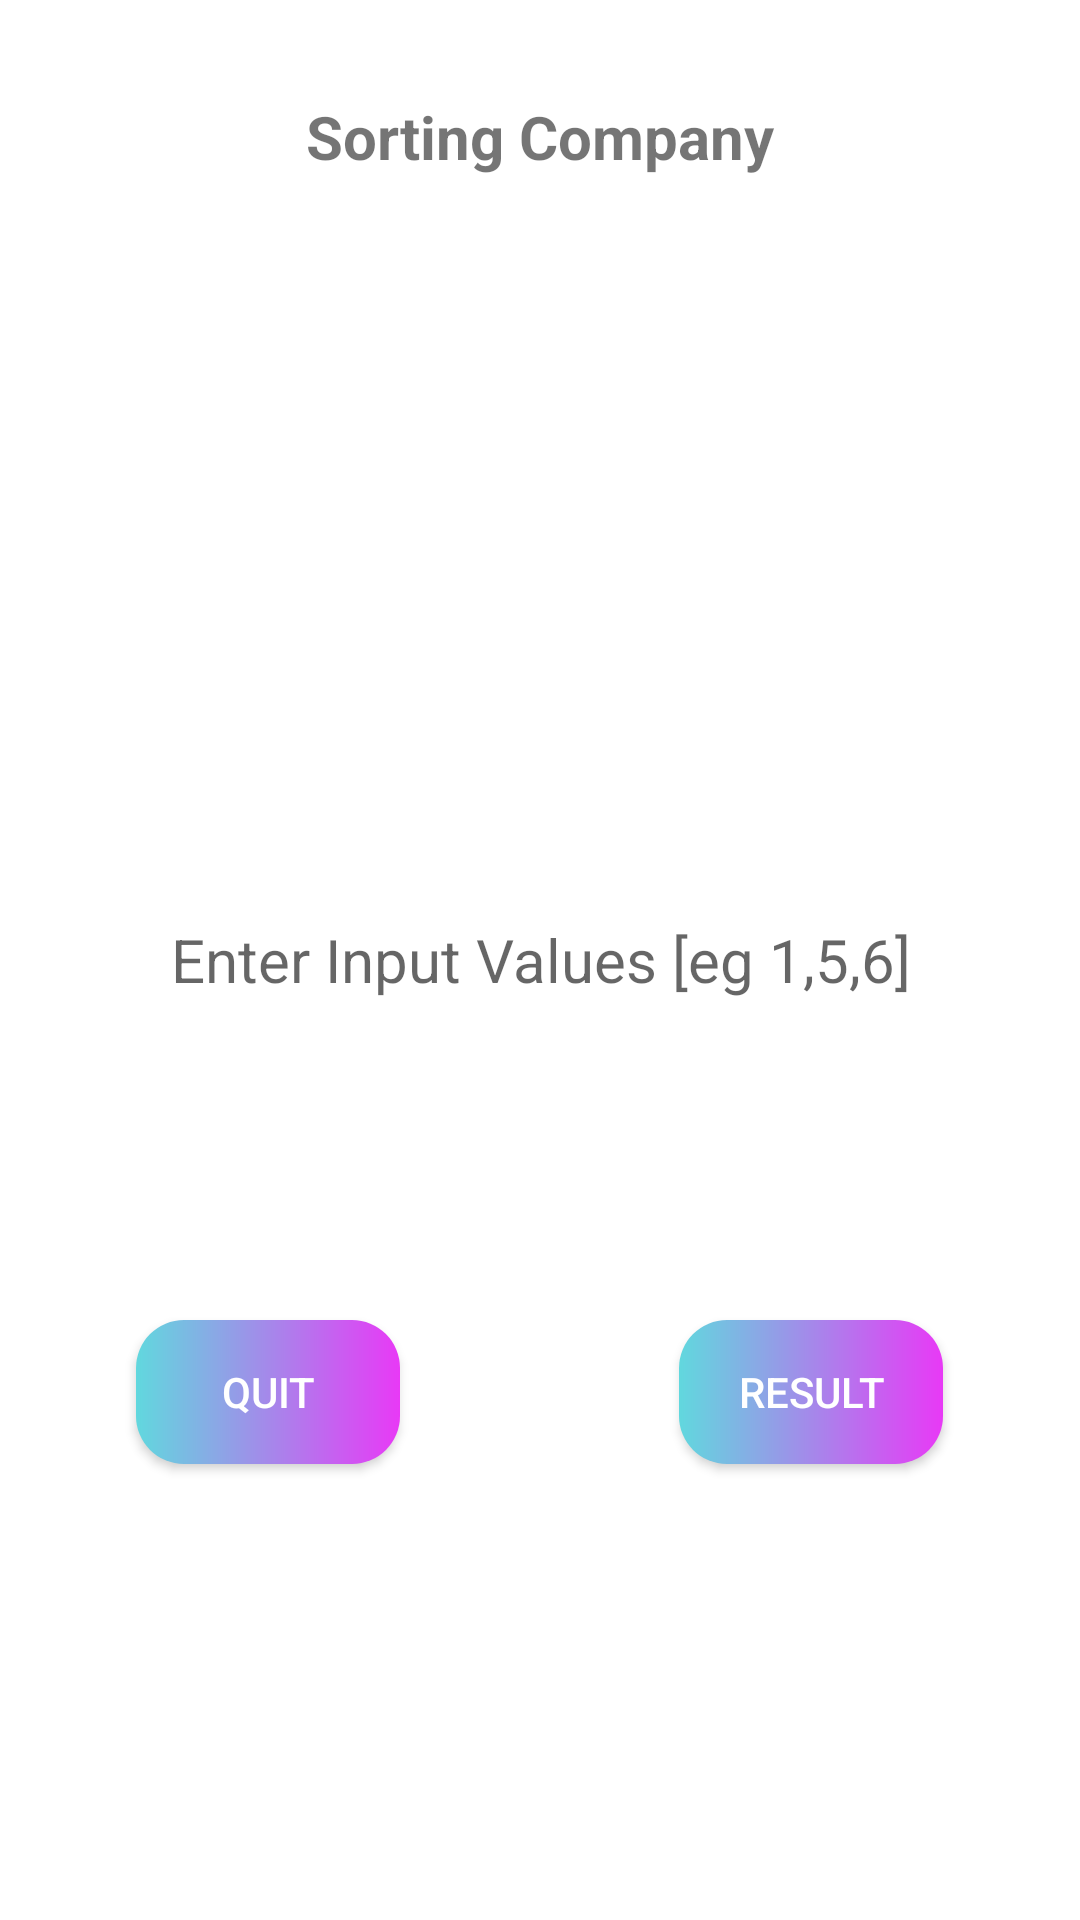

Write the Android layout XML for this screen, with the resource values it uses.
<!-- AndroidManifest.xml: application theme Theme.AdvanceSoftwareProcessProject -->
<!-- res/layout/activity_main.xml -->
<?xml version="1.0" encoding="utf-8"?>
<androidx.constraintlayout.widget.ConstraintLayout xmlns:android="http://schemas.android.com/apk/res/android"
    xmlns:app="http://schemas.android.com/apk/res-auto"
    xmlns:tools="http://schemas.android.com/tools"
    android:layout_width="match_parent"
    android:layout_height="match_parent"
    tools:context=".MainActivity">

    <TextView
        android:id="@+id/textView"
        android:layout_width="wrap_content"
        android:layout_height="wrap_content"
        android:layout_marginTop="32dp"
        android:text="@string/title"
        android:textSize="20sp"
        android:textStyle="bold"
        app:layout_constraintEnd_toEndOf="parent"
        app:layout_constraintStart_toStartOf="parent"
        app:layout_constraintTop_toTopOf="parent" />

    <androidx.appcompat.widget.AppCompatButton
        android:id="@+id/button1"
        android:layout_width="wrap_content"
        android:layout_height="wrap_content"
        android:layout_marginEnd="24sp"
        android:layout_marginBottom="152dp"
        android:background="@drawable/buttonbg"
        android:text="@string/result"
        android:textColor="@color/white"
        app:layout_constraintBottom_toBottomOf="parent"
        app:layout_constraintEnd_toEndOf="parent"
        app:layout_constraintHorizontal_bias="0.913"
        app:layout_constraintStart_toStartOf="parent" />

    <androidx.appcompat.widget.AppCompatButton
        android:id="@+id/button2"
        android:layout_width="wrap_content"
        android:layout_height="wrap_content"
        android:layout_marginStart="24sp"
        android:layout_marginBottom="152dp"
        android:background="@drawable/buttonbg"
        android:onClick="quit"
        android:text="@string/quit"
        android:textColor="@color/white"
        app:layout_constraintBottom_toBottomOf="parent"
        app:layout_constraintEnd_toEndOf="parent"
        app:layout_constraintHorizontal_bias="0.086"
        app:layout_constraintStart_toStartOf="parent" />

    <EditText
        android:id="@+id/inputText"
        android:layout_width="311dp"
        android:layout_height="114dp"
        android:ems="10"
        android:inputType="textPersonName"
        android:text=""
        android:hint="@string/input"
        android:background="@drawable/border"
        android:textSize="25sp"
        android:gravity="center"
        app:layout_constraintBottom_toBottomOf="parent"
        app:layout_constraintEnd_toEndOf="parent"
        app:layout_constraintStart_toStartOf="parent"
        app:layout_constraintTop_toTopOf="parent" />

</androidx.constraintlayout.widget.ConstraintLayout>
<!-- resources referenced by this layout -->
<resources>
  <!-- drawable border (drawable) -->
  <?xml version="1.0" encoding="utf-8"?>
  <selector xmlns:android="http://schemas.android.com/apk/res/android">
      <item android:state_enabled="true" android:state_focused="true">
          <shape android:shape="rectangle">
              <solid android:color="@android:color/white"/>
              <corners android:radius="5dp"/>
              <stroke android:color="@color/black" android:width="1dp"/>
          </shape>
      </item>
  </selector>
  <!-- drawable buttonbg (drawable) -->
  <?xml version="1.0" encoding="utf-8"?>
  <shape xmlns:android="http://schemas.android.com/apk/res/android">
      <gradient android:startColor="#61D8DE"
          android:endColor="#E839F6" />
  
      <corners android:radius="16dp"/>
  </shape>
  <string name="input"><font size="20">Enter Input Values [eg 1,5,6]</font> </string>
  <string name="quit">Quit</string>
  <string name="result">Result</string>
  <string name="title">Sorting Company</string>
  <style name="Theme.AdvanceSoftwareProcessProject" parent="Theme.MaterialComponents.DayNight.DarkActionBar">
          
          <item name="colorPrimary">@color/purple_500</item>
          <item name="colorPrimaryVariant">@color/purple_700</item>
          <item name="colorOnPrimary">@color/white</item>
          
          <item name="colorSecondary">@color/teal_200</item>
          <item name="colorSecondaryVariant">@color/teal_700</item>
          <item name="colorOnSecondary">@color/black</item>
          
          <item name="android:statusBarColor" tools:targetApi="l">?attr/colorPrimaryVariant</item>
          
      </style>
  <!-- not gathered from this repository: default colours our renderer supplied (Android Studio template values) -->
  <color name="purple_500">#FF6200EE</color>
  <color name="purple_700">#FF3700B3</color>
  <color name="teal_200">#FF03DAC5</color>
  <color name="teal_700">#FF018786</color>
  <color name="black">#FF000000</color>
  <color name="white">#FFFFFFFF</color>
</resources>
